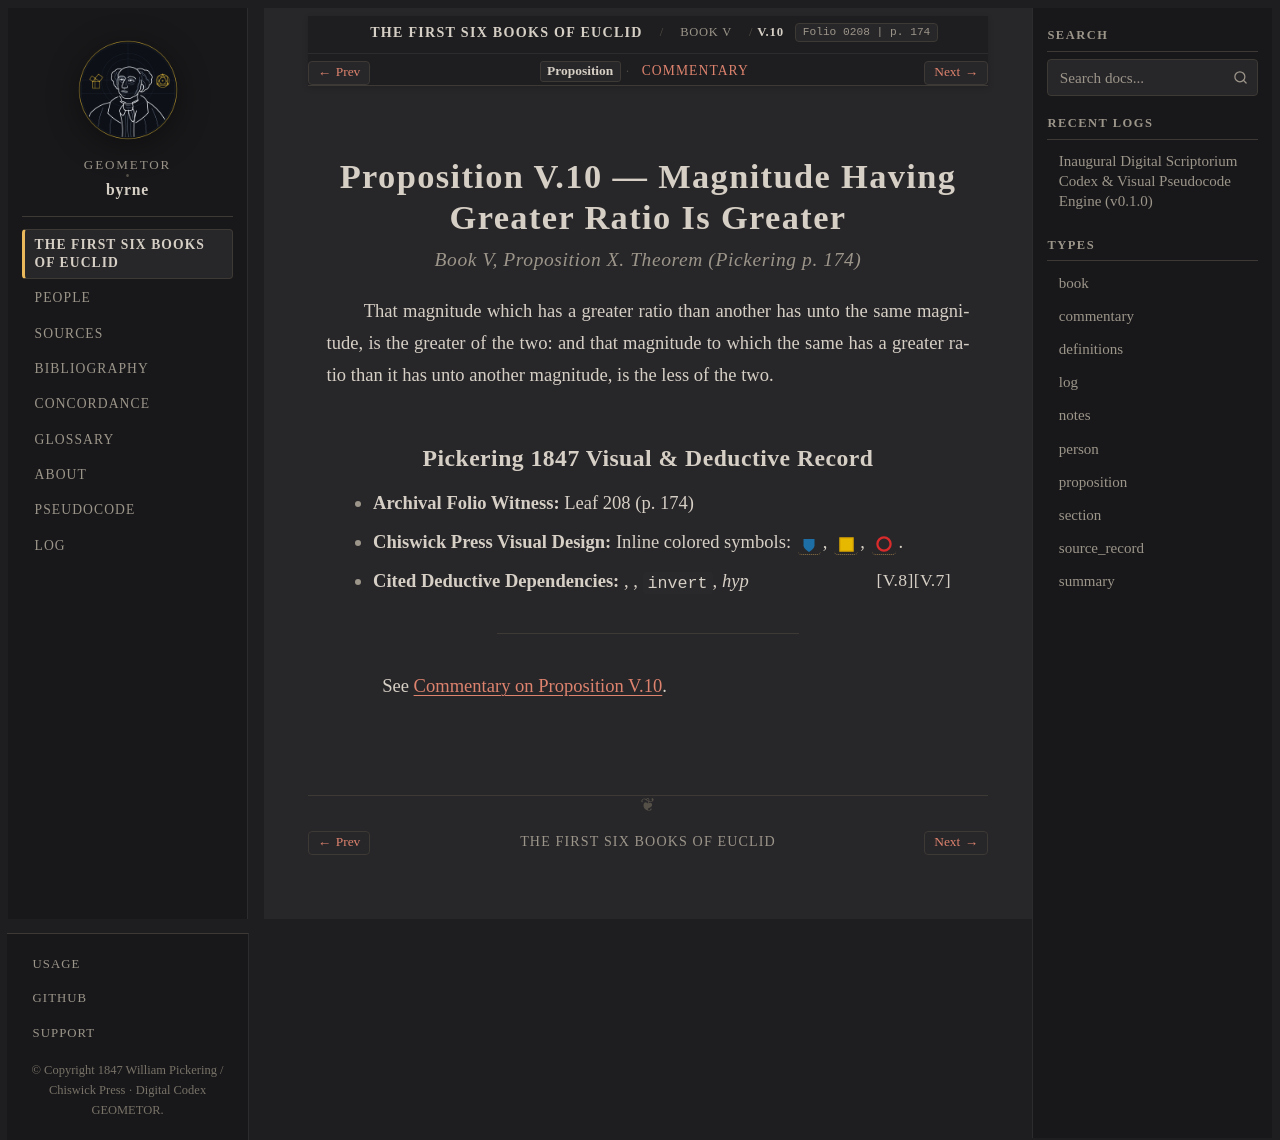

repository: geometor/byrne · page: coloured_euclid/book-v/10/index.html · generator: sphinx

:canonical_id: V.10
:book: V
:proposition: 10
:order: 14
:type: proposition
:title: Proposition V.10 — Magnitude Having Greater Ratio Is Greater
:folio: 0208
:page: 174

.. _byrne-v-10:

.. folio:: 0208
   :page: 174

Proposition V.10 — Magnitude Having Greater Ratio Is Greater
============================================================

.. rubric:: Book V, Proposition X. Theorem (*Pickering p. 174*)

That magnitude which has a greater ratio than another has unto the same magnitude, is the greater of the two: and that magnitude to which the same has a greater ratio than it has unto another magnitude, is the less of the two.

Pickering 1847 Visual & Deductive Record
----------------------------------------

* **Archival Folio Witness:** Leaf 208 (p. 174)
* **Chiswick Press Visual Design:** Inline colored symbols: :byrne-mag:`blue shield`, :byrne-sq:`yellow filled`, :byrne-circle:`red`.
* **Cited Deductive Dependencies:** :just:`V.7`, :just:`V.8`, ``invert``, *hyp*

----

See :ref:`Commentary on Proposition V.10 <byrne-v-10-commentary>`.

.. toctree::
   :hidden:

   commentary
